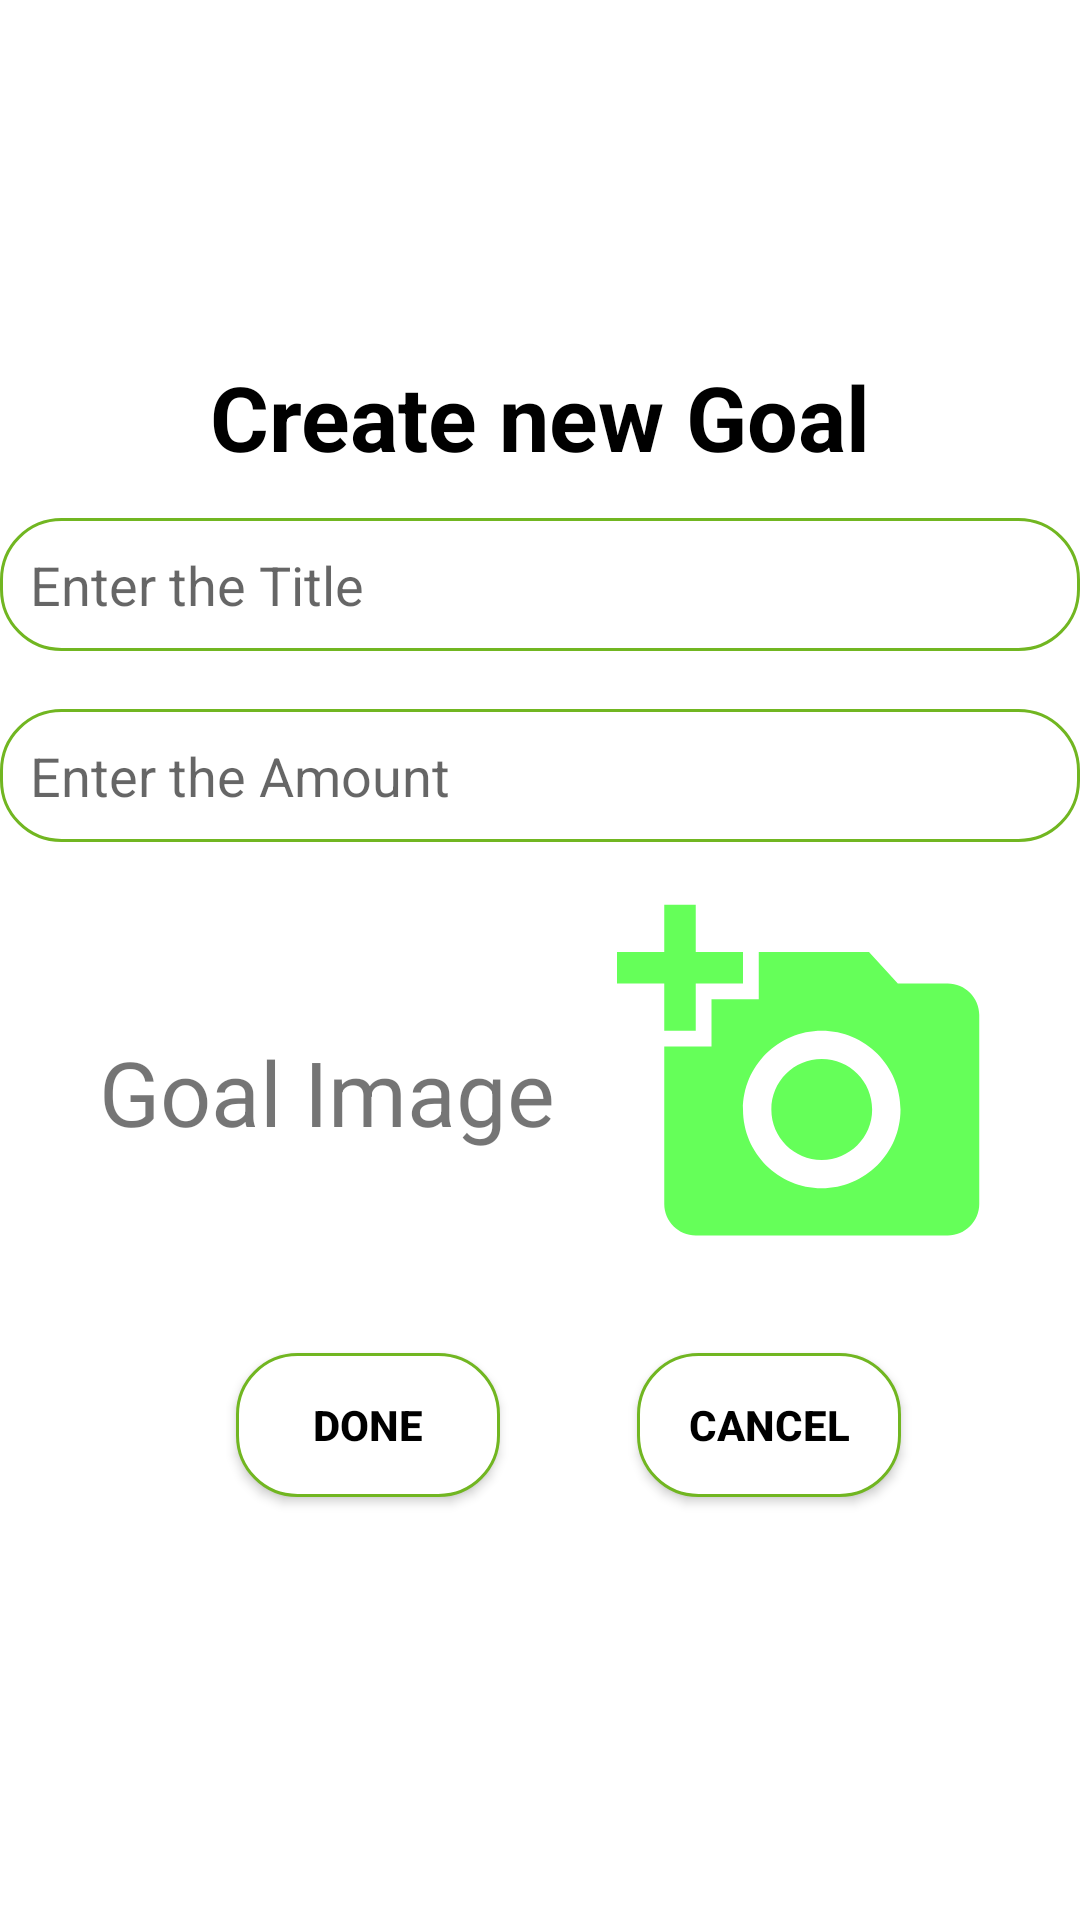

Produce the Android XML layout that renders to this screen, including the resource entries it uses.
<!-- AndroidManifest.xml: application theme Theme.NestEgggg -->
<!-- res/layout/activity_add_goals.xml -->
<?xml version="1.0" encoding="utf-8"?>
<androidx.constraintlayout.widget.ConstraintLayout xmlns:android="http://schemas.android.com/apk/res/android"
    xmlns:app="http://schemas.android.com/apk/res-auto"
    xmlns:tools="http://schemas.android.com/tools"
    android:layout_width="match_parent"
    android:layout_height="match_parent"
    tools:context=".AddGoals">

    <TextView
        android:id="@+id/displayTxt"
        android:layout_width="match_parent"
        android:layout_height="wrap_content"
        android:gravity="center"
        android:text="Create new Goal"
        android:textColor="@color/black"
        android:textSize="30sp"
        android:textStyle="bold"
        app:layout_constraintBottom_toBottomOf="parent"
        app:layout_constraintEnd_toEndOf="parent"
        app:layout_constraintHorizontal_bias="0.0"
        app:layout_constraintStart_toStartOf="parent"
        app:layout_constraintTop_toTopOf="parent"
        app:layout_constraintVertical_bias="0.198" />

    <EditText
        android:id="@+id/title"
        android:layout_width="match_parent"
        android:layout_height="wrap_content"
        android:background="@drawable/background"
        android:hint="Enter the Title"
        android:inputType="textPersonName|textCapWords"
        android:padding="10dp"
        app:layout_constraintBottom_toBottomOf="parent"
        app:layout_constraintEnd_toEndOf="parent"
        app:layout_constraintHorizontal_bias="0.0"
        app:layout_constraintStart_toStartOf="parent"
        app:layout_constraintTop_toTopOf="@+id/displayTxt"
        app:layout_constraintVertical_bias="0.113" />

    <EditText
        android:id="@+id/amount"
        android:layout_width="match_parent"
        android:layout_height="wrap_content"
        android:background="@drawable/background"
        android:hint="Enter the Amount"
        android:inputType="number"
        android:padding="10dp"
        app:layout_constraintBottom_toBottomOf="parent"
        app:layout_constraintEnd_toEndOf="parent"
        app:layout_constraintHorizontal_bias="1.0"
        app:layout_constraintStart_toStartOf="parent"
        app:layout_constraintTop_toTopOf="@+id/displayTxt"
        app:layout_constraintVertical_bias="0.247" />

    <TextView
        android:id="@+id/textView2"
        android:layout_width="wrap_content"
        android:layout_height="wrap_content"
        android:text="Goal Image"
        android:textSize="30sp"
        app:layout_constraintBottom_toBottomOf="parent"
        app:layout_constraintEnd_toEndOf="parent"
        app:layout_constraintHorizontal_bias="0.158"
        app:layout_constraintStart_toStartOf="parent"
        app:layout_constraintTop_toTopOf="parent"
        app:layout_constraintVertical_bias="0.573" />

    <ImageView
        android:id="@+id/personImage"
        android:layout_width="130dp"
        android:layout_height="130dp"
        android:layout_centerHorizontal="true"
        android:padding="2dp"
        android:src="@drawable/ic_action_name"
        android:adjustViewBounds="true"
        app:layout_constraintBottom_toBottomOf="parent"
        app:layout_constraintEnd_toEndOf="parent"
        app:layout_constraintHorizontal_bias="0.886"
        app:layout_constraintStart_toStartOf="parent"
        app:layout_constraintTop_toTopOf="parent"
        app:layout_constraintVertical_bias="0.577" />

    <Button
        android:id="@+id/doneinfoBtn"
        android:layout_width="wrap_content"
        android:layout_height="wrap_content"
        android:layout_centerHorizontal="true"
        android:background="@drawable/background"
        android:text="Done"
        android:textColor="@color/black"
        android:textStyle="bold"
        app:layout_constraintBottom_toBottomOf="parent"
        app:layout_constraintEnd_toEndOf="parent"
        app:layout_constraintHorizontal_bias="0.289"
        app:layout_constraintStart_toStartOf="parent"
        app:layout_constraintTop_toTopOf="parent"
        app:layout_constraintVertical_bias="0.762" />

    <Button
        android:id="@+id/cancelBtn"
        android:layout_width="wrap_content"
        android:layout_height="wrap_content"
        android:layout_centerHorizontal="true"
        android:background="@drawable/background"
        android:text="Cancel"
        android:textColor="@color/black"
        android:textStyle="bold"
        app:layout_constraintBottom_toBottomOf="parent"
        app:layout_constraintEnd_toEndOf="parent"
        app:layout_constraintHorizontal_bias="0.781"
        app:layout_constraintStart_toStartOf="parent"
        app:layout_constraintTop_toTopOf="parent"
        app:layout_constraintVertical_bias="0.762" />
</androidx.constraintlayout.widget.ConstraintLayout>
<!-- resources referenced by this layout -->
<resources>
  <color name="black">#FF000000</color>
  <!-- drawable background (drawable) -->
  <?xml version="1.0" encoding="utf-8"?>
  <shape xmlns:android="http://schemas.android.com/apk/res/android"
      android:shape="rectangle">
  
      <stroke
          android:color="@color/green"
          android:width="1dp"/>
  
      <solid
          android:color="@color/white"/>
  
      <corners
          android:radius="20dp"/>
  </shape>
  <!-- drawable ic_action_name (drawable-anydpi) -->
  <vector xmlns:android="http://schemas.android.com/apk/res/android"
      android:width="24dp"
      android:height="24dp"
      android:viewportWidth="24"
      android:viewportHeight="24"
      android:tint="#3EFF2F"
      android:alpha="0.8">
    <path
        android:fillColor="@android:color/white"
        android:pathData="M3,4V1h2v3h3v2H5v3H3V6H0V4H3zM6,10V7h3V4h7l1.83,2H21c1.1,0 2,0.9 2,2v12c0,1.1 -0.9,2 -2,2H5c-1.1,0 -2,-0.9 -2,-2V10H6zM13,19c2.76,0 5,-2.24 5,-5s-2.24,-5 -5,-5s-5,2.24 -5,5S10.24,19 13,19zM9.8,14c0,1.77 1.43,3.2 3.2,3.2s3.2,-1.43 3.2,-3.2s-1.43,-3.2 -3.2,-3.2S9.8,12.23 9.8,14z"/>
  </vector>
  <style name="Theme.NestEgggg" parent="Theme.MaterialComponents.DayNight.DarkActionBar">
          
          <item name="colorPrimary">@color/purple_500</item>
          <item name="colorPrimaryVariant">@color/purple_700</item>
          <item name="colorOnPrimary">@color/white</item>
          
          <item name="colorSecondary">@color/teal_200</item>
          <item name="colorSecondaryVariant">@color/teal_700</item>
          <item name="colorOnSecondary">@color/black</item>
          
          <item name="android:statusBarColor" tools:targetApi="l">?attr/colorPrimaryVariant</item>
          
      </style>
  <color name="green">#71B621</color>
  <color name="white">#FFFFFFFF</color>
  <color name="purple_500">#FF6200EE</color>
  <color name="purple_700">#FF3700B3</color>
  <color name="teal_200">#FF03DAC5</color>
  <color name="teal_700" />
</resources>
